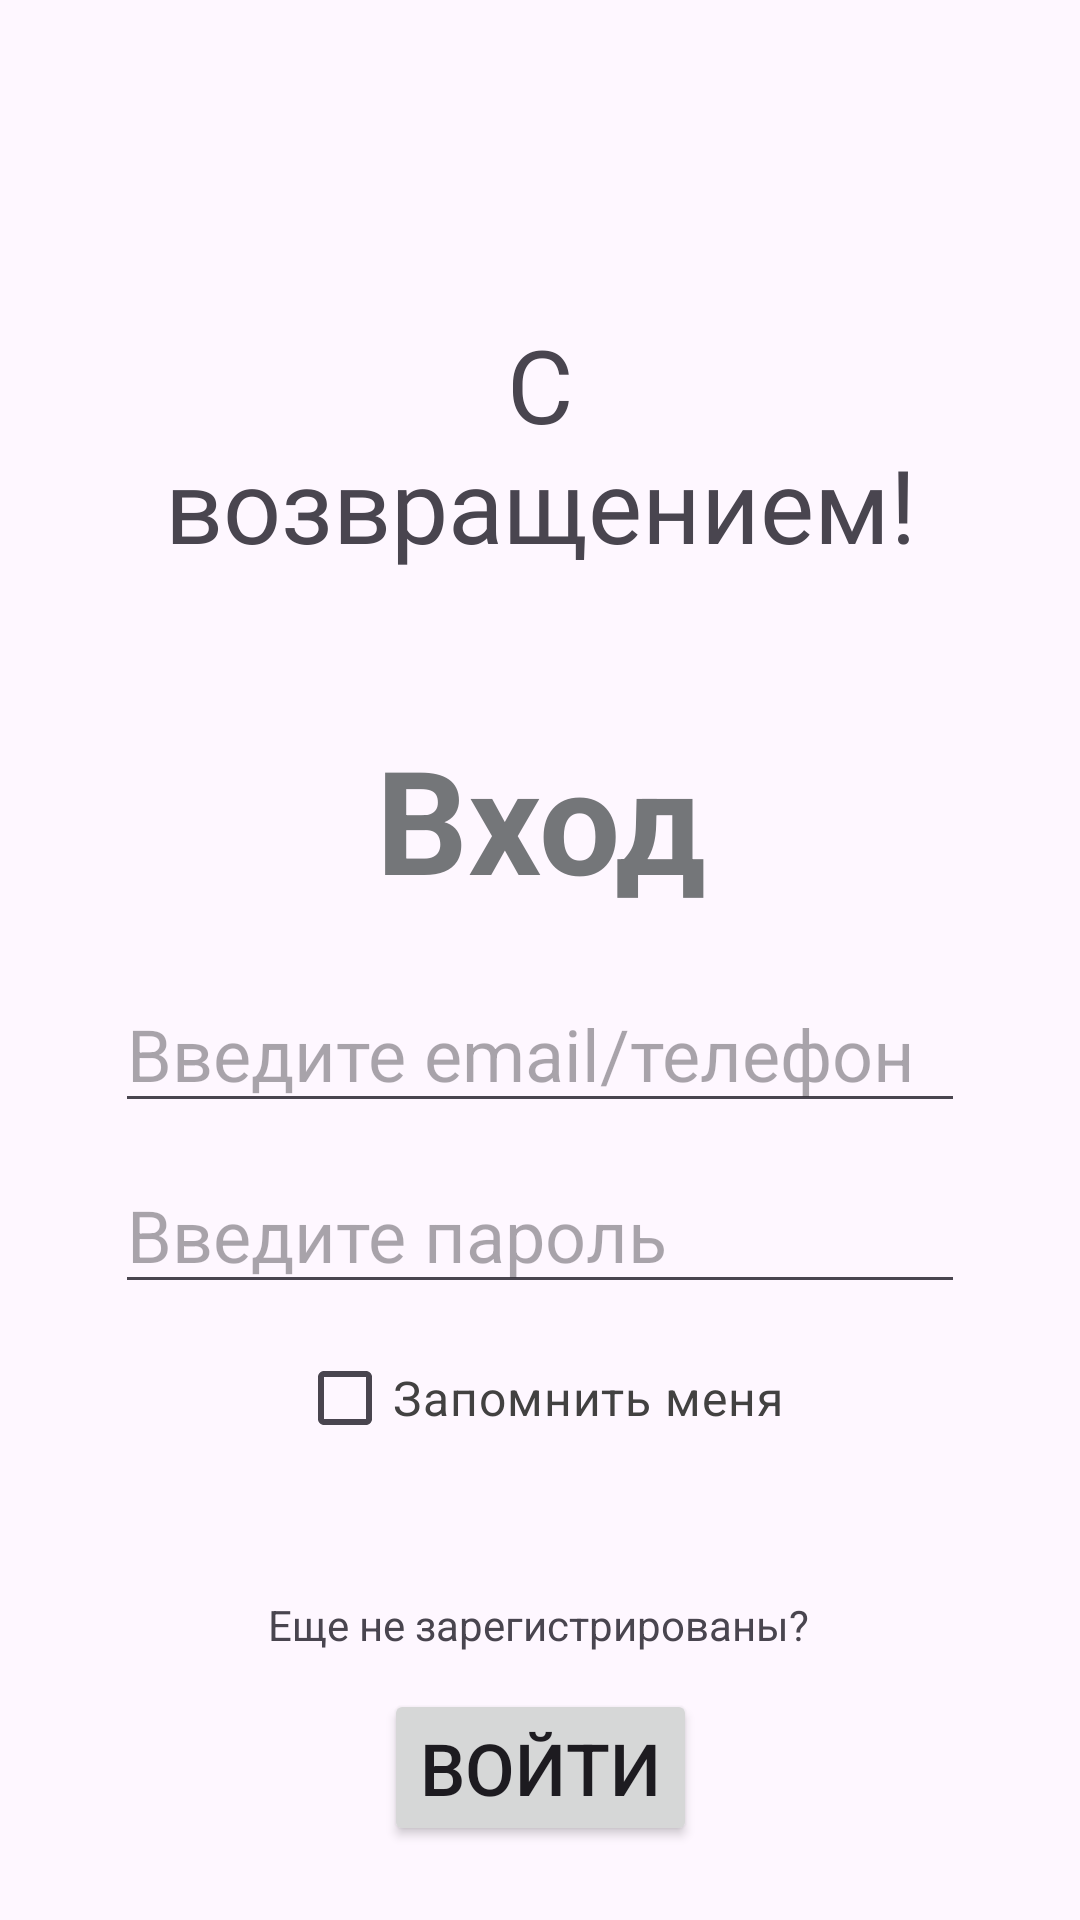

Reconstruct the res/layout file that produces this screen, plus the resources it refers to.
<!-- AndroidManifest.xml: application theme Theme.BFU -->
<!-- res/layout/fragment_login.xml -->
<?xml version="1.0" encoding="utf-8"?>
<androidx.constraintlayout.widget.ConstraintLayout xmlns:android="http://schemas.android.com/apk/res/android"
    xmlns:app="http://schemas.android.com/apk/res-auto"
    xmlns:tools="http://schemas.android.com/tools"
    android:layout_width="match_parent"
    android:layout_height="match_parent"
    android:id="@+id/fragment_login">

    <TextView
        android:id="@+id/textViewWelcome"
        android:layout_width="0dp"
        android:layout_height="wrap_content"
        android:fontFamily="@font/caveat"
        android:text="@string/welcome_back"
        android:textAlignment="center"
        android:textSize="34sp"
        app:layout_constraintBottom_toBottomOf="parent"
        app:layout_constraintEnd_toEndOf="parent"
        app:layout_constraintStart_toStartOf="parent"
        app:layout_constraintTop_toTopOf="parent"
        app:layout_constraintVertical_bias="0.19"
        app:layout_constraintWidth_percent="0.7" />

    <TextView
        android:id="@+id/textViewRegistration"
        android:layout_width="wrap_content"
        android:layout_height="wrap_content"
        android:text="@string/login"
        android:textAlignment="center"
        android:textAllCaps="false"
        android:textColor="@color/material_dynamic_neutral50"
        android:textSize="48sp"
        android:textStyle="bold"
        app:layout_constraintBottom_toBottomOf="parent"
        app:layout_constraintEnd_toEndOf="parent"
        app:layout_constraintStart_toStartOf="parent"
        app:layout_constraintTop_toBottomOf="@+id/textViewWelcome"
        app:layout_constraintVertical_bias="0.13" />

    <EditText
        android:id="@+id/editTextEmailOrPhone"
        android:layout_width="wrap_content"
        android:layout_height="wrap_content"
        android:ems="10"
        android:hint="@string/enter_email_phone"
        android:inputType="text"
        android:textSize="24sp"
        app:layout_constraintBottom_toBottomOf="parent"
        app:layout_constraintEnd_toEndOf="parent"
        app:layout_constraintStart_toStartOf="parent"
        app:layout_constraintTop_toBottomOf="@+id/textViewRegistration"
        app:layout_constraintVertical_bias="0.06999999"
        tools:ignore="TextFields" />

    <EditText
        android:id="@+id/editTextPassword"
        android:layout_width="wrap_content"
        android:layout_height="wrap_content"
        android:ems="10"
        android:hint="@string/enter_password"
        android:inputType="textPassword"
        android:textSize="24sp"
        app:layout_constraintBottom_toBottomOf="parent"
        app:layout_constraintEnd_toEndOf="parent"
        app:layout_constraintStart_toStartOf="parent"
        app:layout_constraintTop_toBottomOf="@+id/editTextEmailOrPhone"
        app:layout_constraintVertical_bias="0.050000012" />

    <CheckBox
        android:id="@+id/checkBox"
        android:layout_width="wrap_content"
        android:layout_height="wrap_content"
        android:text="@string/remember_me"
        android:textColor="#424141"
        android:textSize="16sp"
        app:layout_constraintBottom_toBottomOf="parent"
        app:layout_constraintEnd_toEndOf="parent"
        app:layout_constraintStart_toStartOf="parent"
        app:layout_constraintTop_toBottomOf="@+id/editTextPassword"
        app:layout_constraintVertical_bias="0.048" />

    <Button
        android:id="@+id/button"
        android:layout_width="wrap_content"
        android:layout_height="wrap_content"
        android:text="@string/login_btn"
        android:textSize="24sp"
        app:layout_constraintBottom_toBottomOf="parent"
        app:layout_constraintEnd_toEndOf="parent"
        app:layout_constraintStart_toStartOf="parent"
        app:layout_constraintTop_toBottomOf="@+id/not_registered"
        app:layout_constraintVertical_bias="0.077" />

    <TextView
        android:id="@+id/not_registered"
        android:layout_width="wrap_content"
        android:layout_height="wrap_content"
        android:layout_marginTop="32dp"
        android:padding="10dp"
        android:text="@string/not_registered"
        app:layout_constraintEnd_toEndOf="parent"
        app:layout_constraintHorizontal_bias="0.497"
        app:layout_constraintStart_toStartOf="parent"
        app:layout_constraintTop_toBottomOf="@+id/checkBox" />
</androidx.constraintlayout.widget.ConstraintLayout>
<!-- resources referenced by this layout -->
<resources>
  <string name="enter_email_phone">Введите email/телефон</string>
  <string name="enter_password">Введите пароль</string>
  <string name="login">Вход</string>
  <string name="login_btn">Войти</string>
  <string name="not_registered">Еще не зарегистрированы?</string>
  <string name="remember_me">Запомнить меня</string>
  <string name="welcome_back">С возвращением!</string>
  <style name="Theme.BFU" parent="Base.Theme.BFU" />
  <style name="Base.Theme.BFU" parent="Theme.Material3.DayNight.NoActionBar">
          
  
      </style>
</resources>
